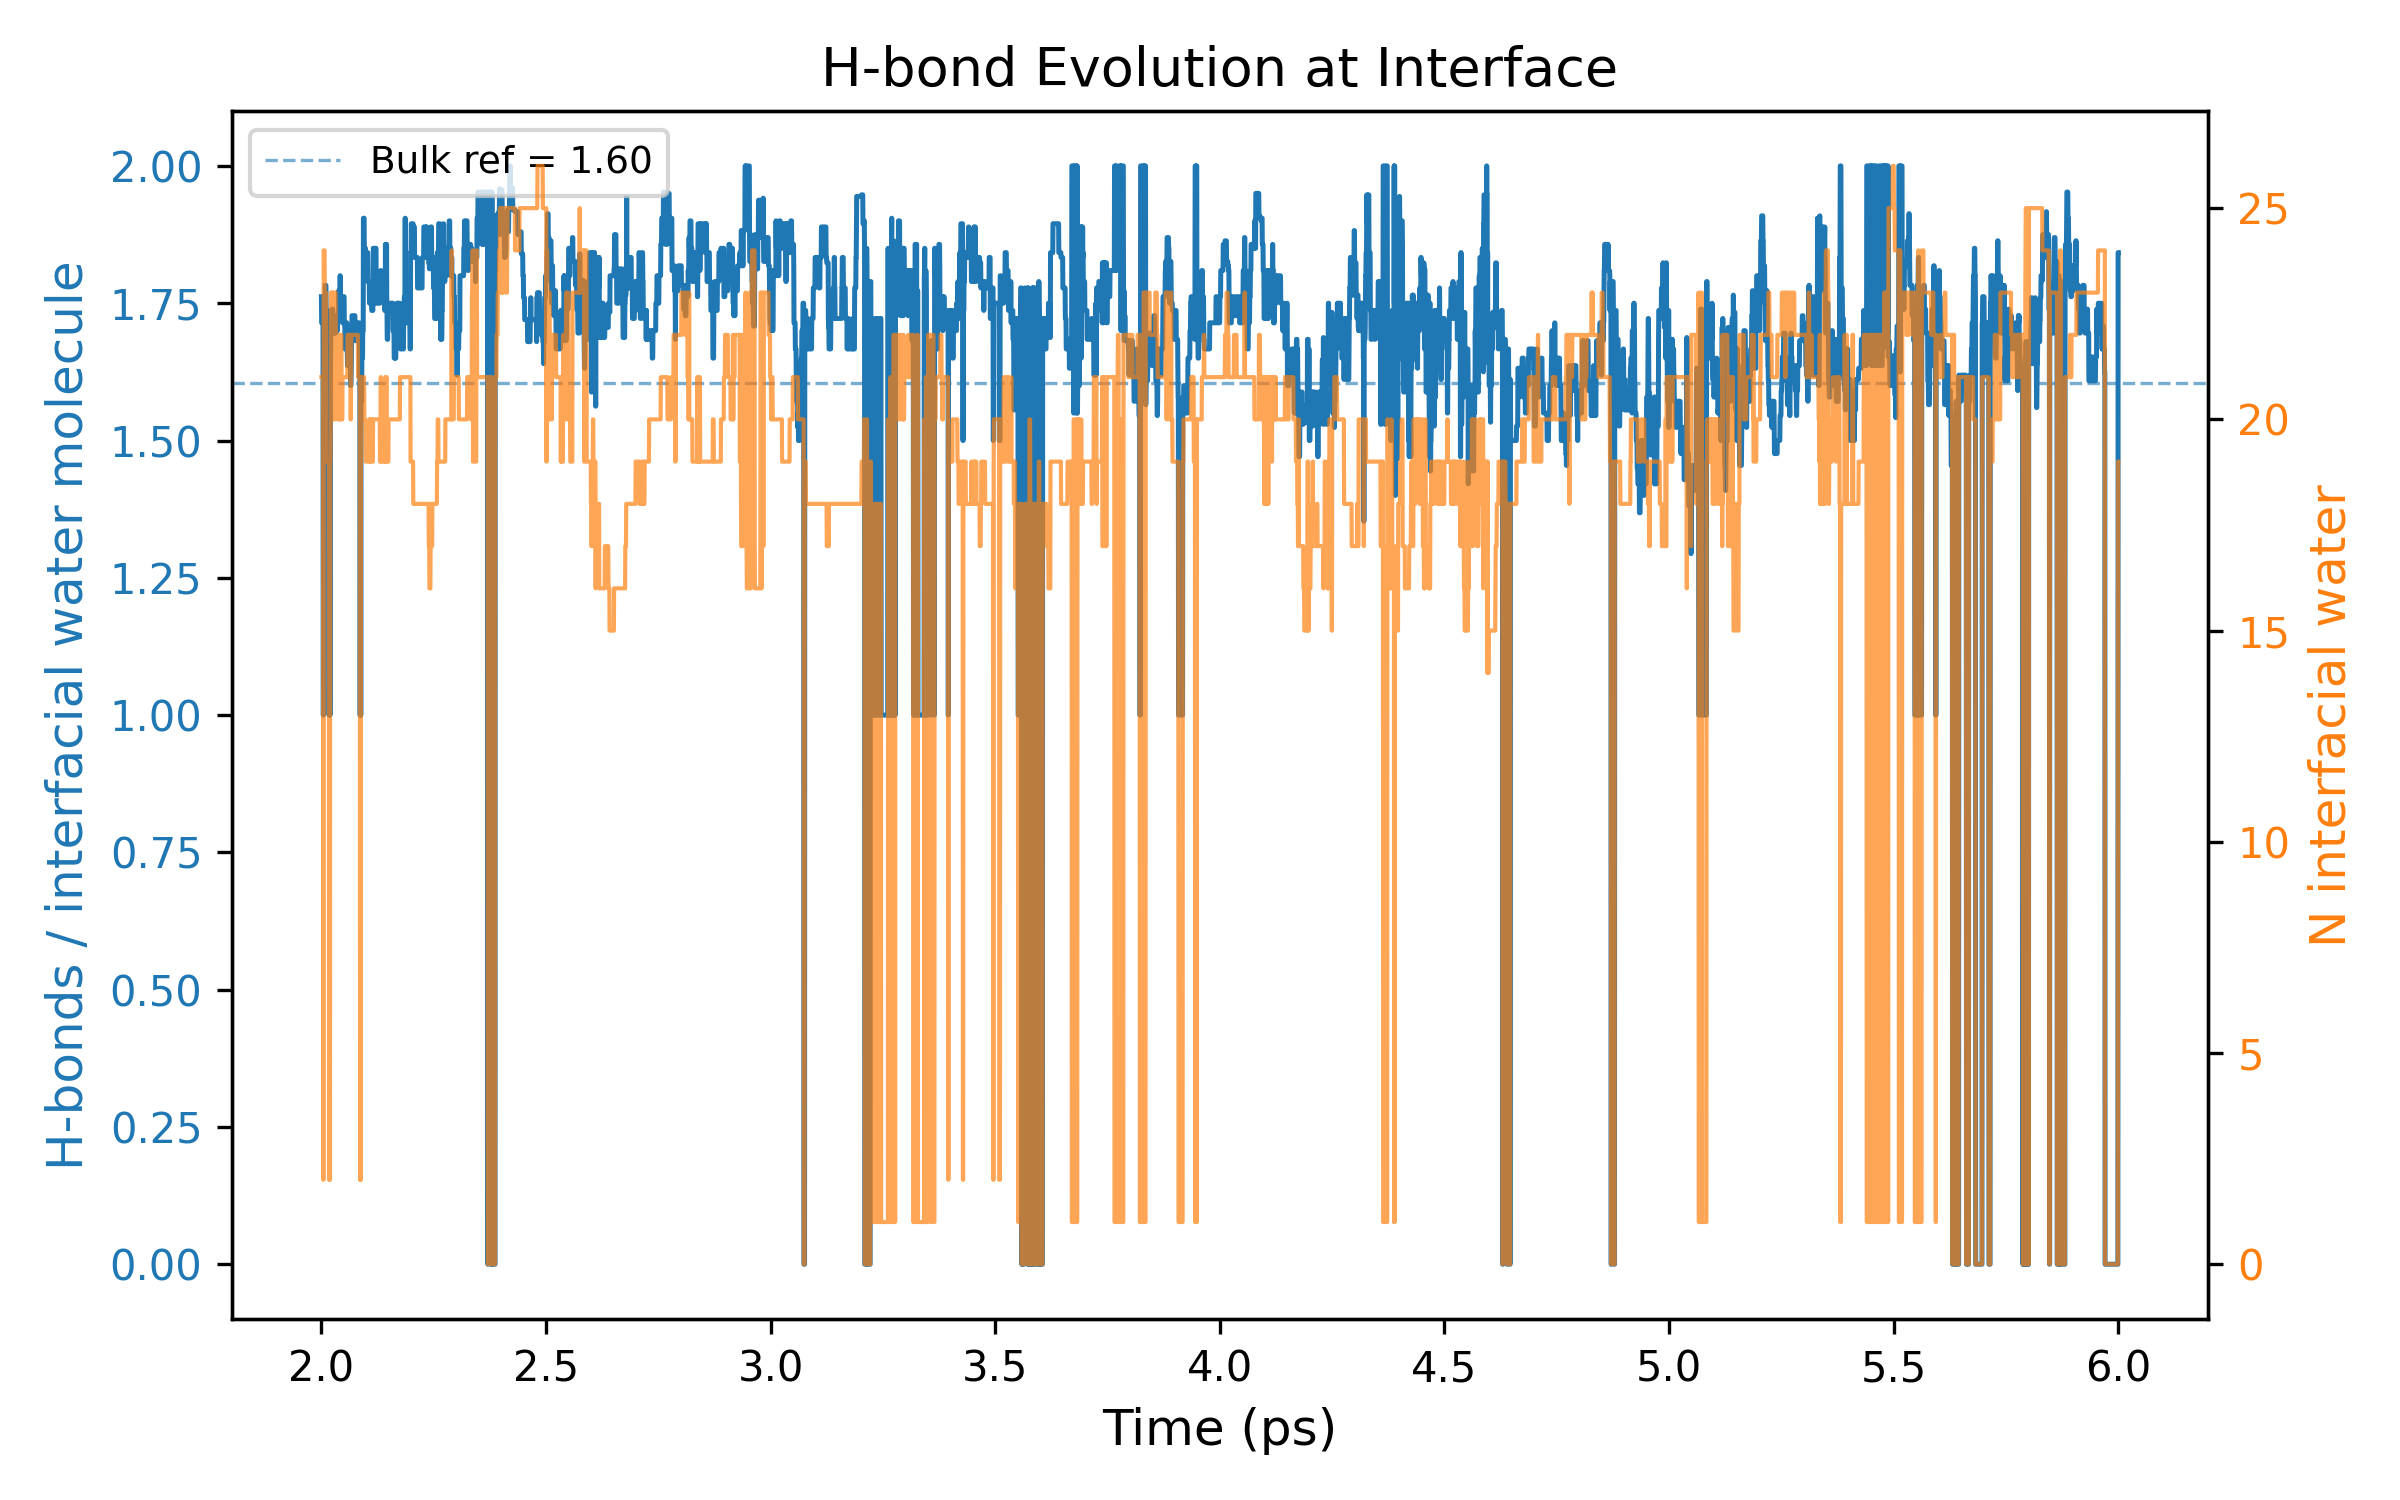

The file beside this chart, header and first rows:
Time_ps, HBonds_per_Interfacial_Water, N_Interfacial_Water
2.0, 1.762, 21
2.001, 1.714, 21
2.001, 1.714, 21
2.002, 1.714, 21
2.002, 1.714, 21
2.002, 1.714, 21
2.003, 1.714, 21
2.003, 1.714, 21
2.004, 1.0, 2
2.005, 1.0, 2
2.005, 1.75, 24
2.006, 1.75, 24
2.006, 1.75, 24
2.006, 1.75, 24
2.007, 1.75, 24
2.007, 1.739, 23
2.008, 1.739, 23
2.009, 1.783, 23
2.009, 1.783, 23
2.01, 1.783, 23
2.01, 1.783, 23
2.01, 1.737, 19
2.011, 1.737, 19
2.011, 1.737, 19
2.012, 1.737, 19
2.013, 1.737, 19
2.013, 1.684, 19
2.014, 1.684, 19
2.014, 1.684, 19
2.014, 1.632, 19
2.015, 1.632, 19
2.015, 1.632, 19
2.016, 1.632, 19
2.017, 1.632, 19
2.017, 1.0, 2
2.018, 1.632, 19
2.018, 1.632, 19
2.018, 1.632, 19
2.019, 1.0, 2
2.019, 1.632, 19
2.02, 1.632, 19
2.021, 1.65, 20
2.021, 1.696, 23
2.022, 1.696, 23
2.022, 1.696, 23
2.022, 1.7, 20
2.023, 1.7, 20
2.023, 1.7, 20
2.024, 1.739, 23
2.025, 1.7, 20
2.025, 1.739, 23
2.026, 1.696, 23
2.026, 1.696, 23
2.026, 1.696, 23
2.027, 1.696, 23
2.027, 1.696, 23
2.028, 1.696, 23
2.029, 1.7, 20
2.029, 1.7, 20
2.03, 1.696, 23
... 7,941 more rows
